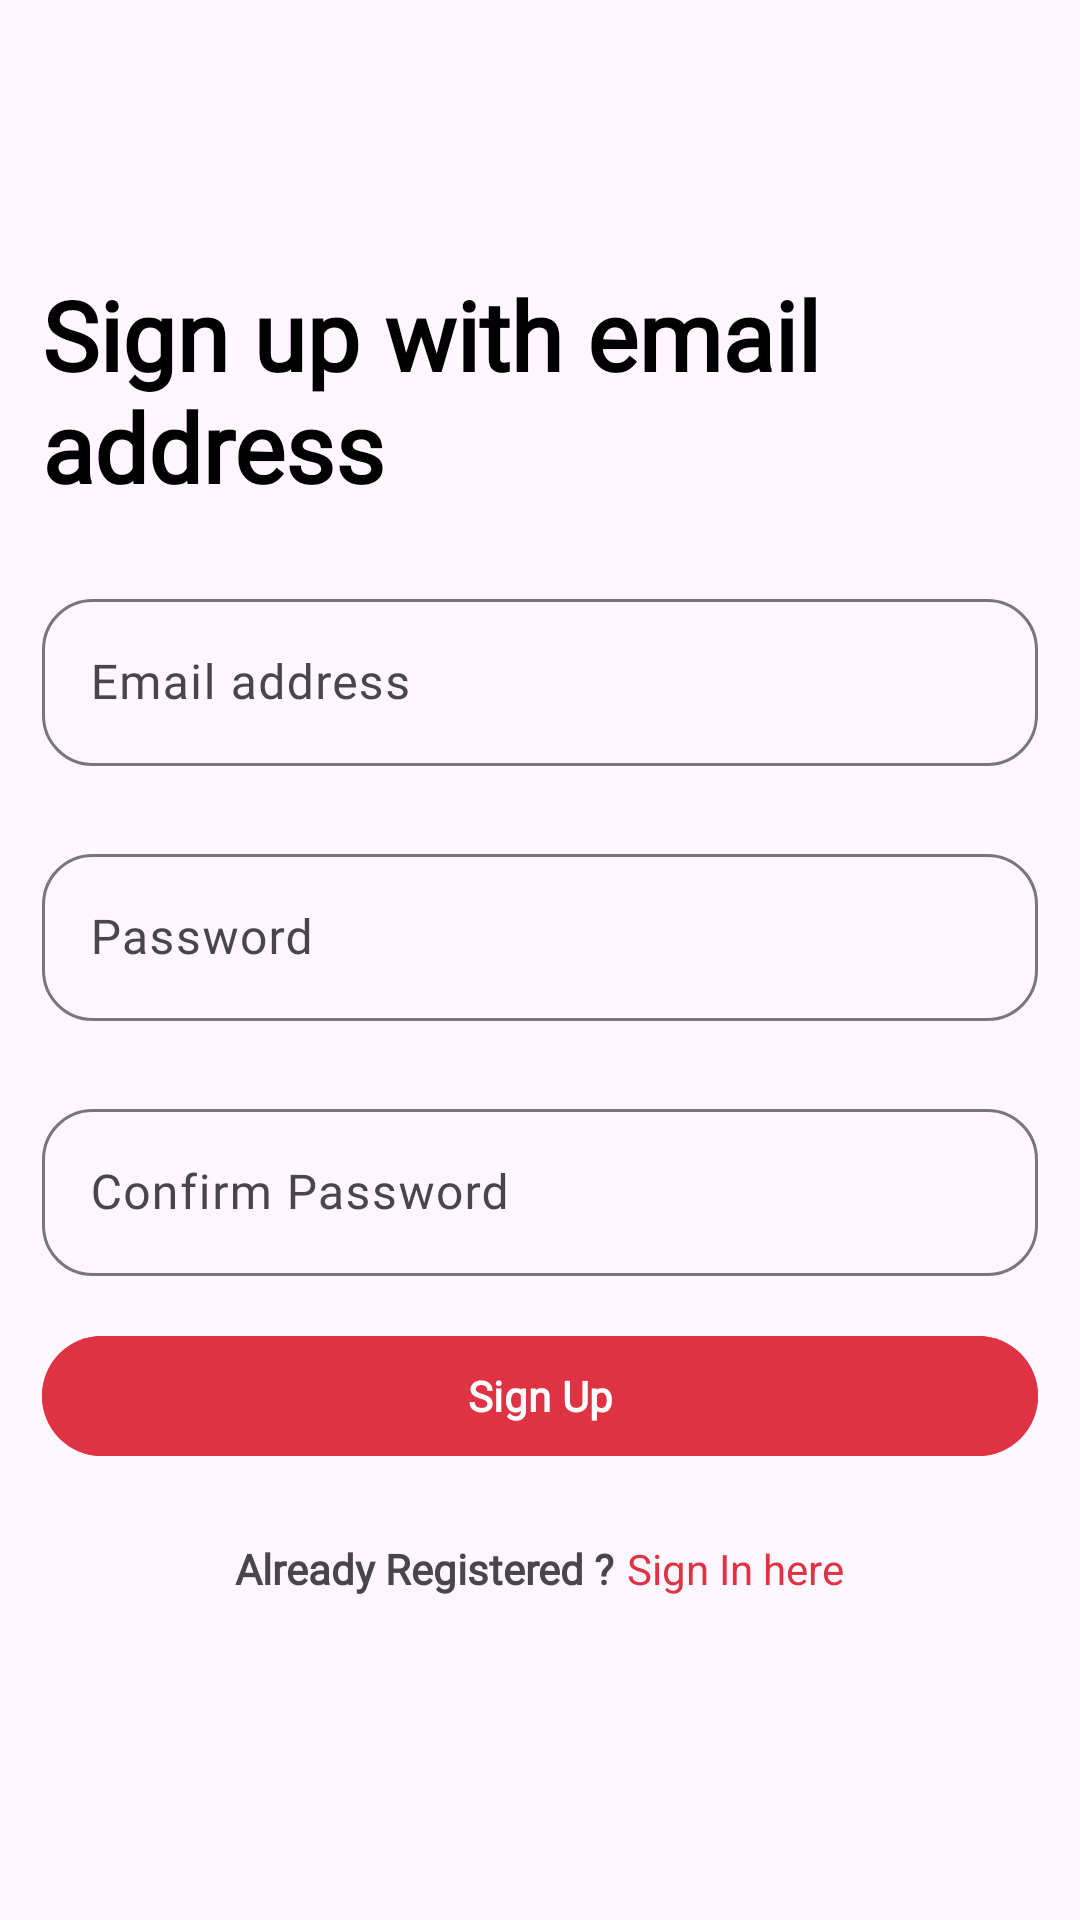

Write the Android layout XML for this screen, with the resource values it uses.
<!-- AndroidManifest.xml: application theme Theme.SoulMate -->
<!-- res/layout/fragment_sign_up.xml -->
<?xml version="1.0" encoding="utf-8"?>
<androidx.constraintlayout.widget.ConstraintLayout xmlns:android="http://schemas.android.com/apk/res/android"
    xmlns:app="http://schemas.android.com/apk/res-auto"
    xmlns:tools="http://schemas.android.com/tools"
    android:layout_width="match_parent"
    android:layout_height="match_parent"
    tools:context=".authfragment.SignUpFragment">


    <LinearLayout
        android:layout_width="match_parent"
        android:layout_height="match_parent"
        android:orientation="vertical"
        android:padding="14dp">

        <TextView
            android:layout_width="wrap_content"
            android:layout_height="wrap_content"
            android:layout_marginTop="76dp"
            android:fontFamily="@font/poppins"
            android:text="Sign up with email address"
            android:textColor="@color/black"
            android:textSize="32sp"
            android:textStyle="bold"/>

        <com.google.android.material.textfield.TextInputLayout
            android:layout_width="match_parent"
            android:layout_height="wrap_content"
            android:layout_marginTop="24dp"
            app:boxCornerRadiusTopStart="16.90dp"
            app:boxCornerRadiusTopEnd="16.90dp"
            app:boxCornerRadiusBottomStart="16.90dp"
            app:boxCornerRadiusBottomEnd="16.90dp">

            <com.google.android.material.textfield.TextInputEditText
                android:layout_width="match_parent"
                android:layout_height="wrap_content"
                android:drawableStart="@drawable/baseline_email_24"
                android:hint="Email address"
                android:id="@+id/tv_email_address"
                android:drawablePadding="9.10dp"
                android:drawableTint="@color/black"
                android:fontFamily="@font/poppins"
                android:inputType="textEmailAddress">

            </com.google.android.material.textfield.TextInputEditText>

        </com.google.android.material.textfield.TextInputLayout>

        <com.google.android.material.textfield.TextInputLayout
            android:layout_width="match_parent"
            android:layout_height="wrap_content"
            android:layout_marginTop="24dp"
            app:boxCornerRadiusTopStart="16.90dp"
            app:boxCornerRadiusTopEnd="16.90dp"
            app:boxCornerRadiusBottomStart="16.90dp"
            app:boxCornerRadiusBottomEnd="16.90dp">

            <com.google.android.material.textfield.TextInputEditText
                android:layout_width="match_parent"
                android:layout_height="wrap_content"
                android:drawableStart="@drawable/baseline_password_24"
                android:hint="Password"
                android:id="@+id/tv_password"
                android:drawablePadding="9.10dp"
                android:drawableTint="@color/black"
                android:fontFamily="@font/poppins"
                android:inputType="textPassword">

            </com.google.android.material.textfield.TextInputEditText>

        </com.google.android.material.textfield.TextInputLayout>

        <com.google.android.material.textfield.TextInputLayout
            android:layout_width="match_parent"
            android:layout_height="wrap_content"
            android:layout_marginTop="24dp"
            app:boxCornerRadiusTopStart="16.90dp"
            app:boxCornerRadiusTopEnd="16.90dp"
            app:boxCornerRadiusBottomStart="16.90dp"
            app:boxCornerRadiusBottomEnd="16.90dp">

            <com.google.android.material.textfield.TextInputEditText
                android:layout_width="match_parent"
                android:layout_height="wrap_content"
                android:drawableStart="@drawable/baseline_password_24"
                android:hint="Confirm Password"
                android:id="@+id/tv_confirm_password"
                android:drawablePadding="9.10dp"
                android:drawableTint="@color/black"
                android:fontFamily="@font/poppins"
                android:inputType="textPassword">

            </com.google.android.material.textfield.TextInputEditText>

        </com.google.android.material.textfield.TextInputLayout>

        <Button
            android:id="@+id/resendVerificationEmailBtn"
            android:layout_width="wrap_content"
            android:layout_height="wrap_content"
            android:text="Resend Verification Email"
            android:visibility="gone"
            android:layout_gravity="end"
            android:textColor="#ffffff"
            android:layout_marginTop="12dp"
            android:fontFamily="@font/poppins"
            android:backgroundTint="#df3343"
            app:layout_constraintBottom_toBottomOf="parent" />

        <com.google.android.material.button.MaterialButton
            android:layout_width="match_parent"
            android:layout_height="wrap_content"
            android:id="@+id/sign_up_btn"
            android:text="Sign Up"
            android:backgroundTint="#DF3343"
            android:textColor="@color/button"
            android:textStyle="bold"
            android:fontFamily="@font/poppins"
            android:textAlignment="center"
            android:layout_marginTop="16dp"/>

        <LinearLayout
            android:layout_width="match_parent"
            android:layout_height="wrap_content"
            android:layout_marginTop="24dp"
            android:gravity="center"
            android:orientation="horizontal">

            <TextView
                android:layout_width="wrap_content"
                android:layout_height="wrap_content"
                android:fontFamily="@font/roboto"
                android:text="Already Registered ?"
                android:textSize="14sp"
                android:textStyle="bold" />

            <TextView
                android:id="@+id/sign_in_txt"
                android:layout_width="wrap_content"
                android:layout_height="wrap_content"
                android:layout_marginStart="4dp"
                android:backgroundTint="@android:color/transparent"
                android:text="Sign In here"
                android:textColor="#DF3343"
                android:textSize="14sp" />

        </LinearLayout>

    </LinearLayout>

</androidx.constraintlayout.widget.ConstraintLayout>
<!-- resources referenced by this layout -->
<resources>
  <color name="black">#FF000000</color>
  <color name="button">#FFFFFF</color>
  <style name="Theme.SoulMate" parent="Base.Theme.SoulMate" />
  <style name="Base.Theme.SoulMate" parent="Theme.Material3.DayNight.NoActionBar">
          
          <item name="colorPrimary">@color/colorPrimaryDark</item>
      </style>
  <!-- not gathered from this repository: default colours our renderer supplied (Android Studio template values) -->
  <color name="colorPrimaryDark">#FF3700B3</color>
</resources>
